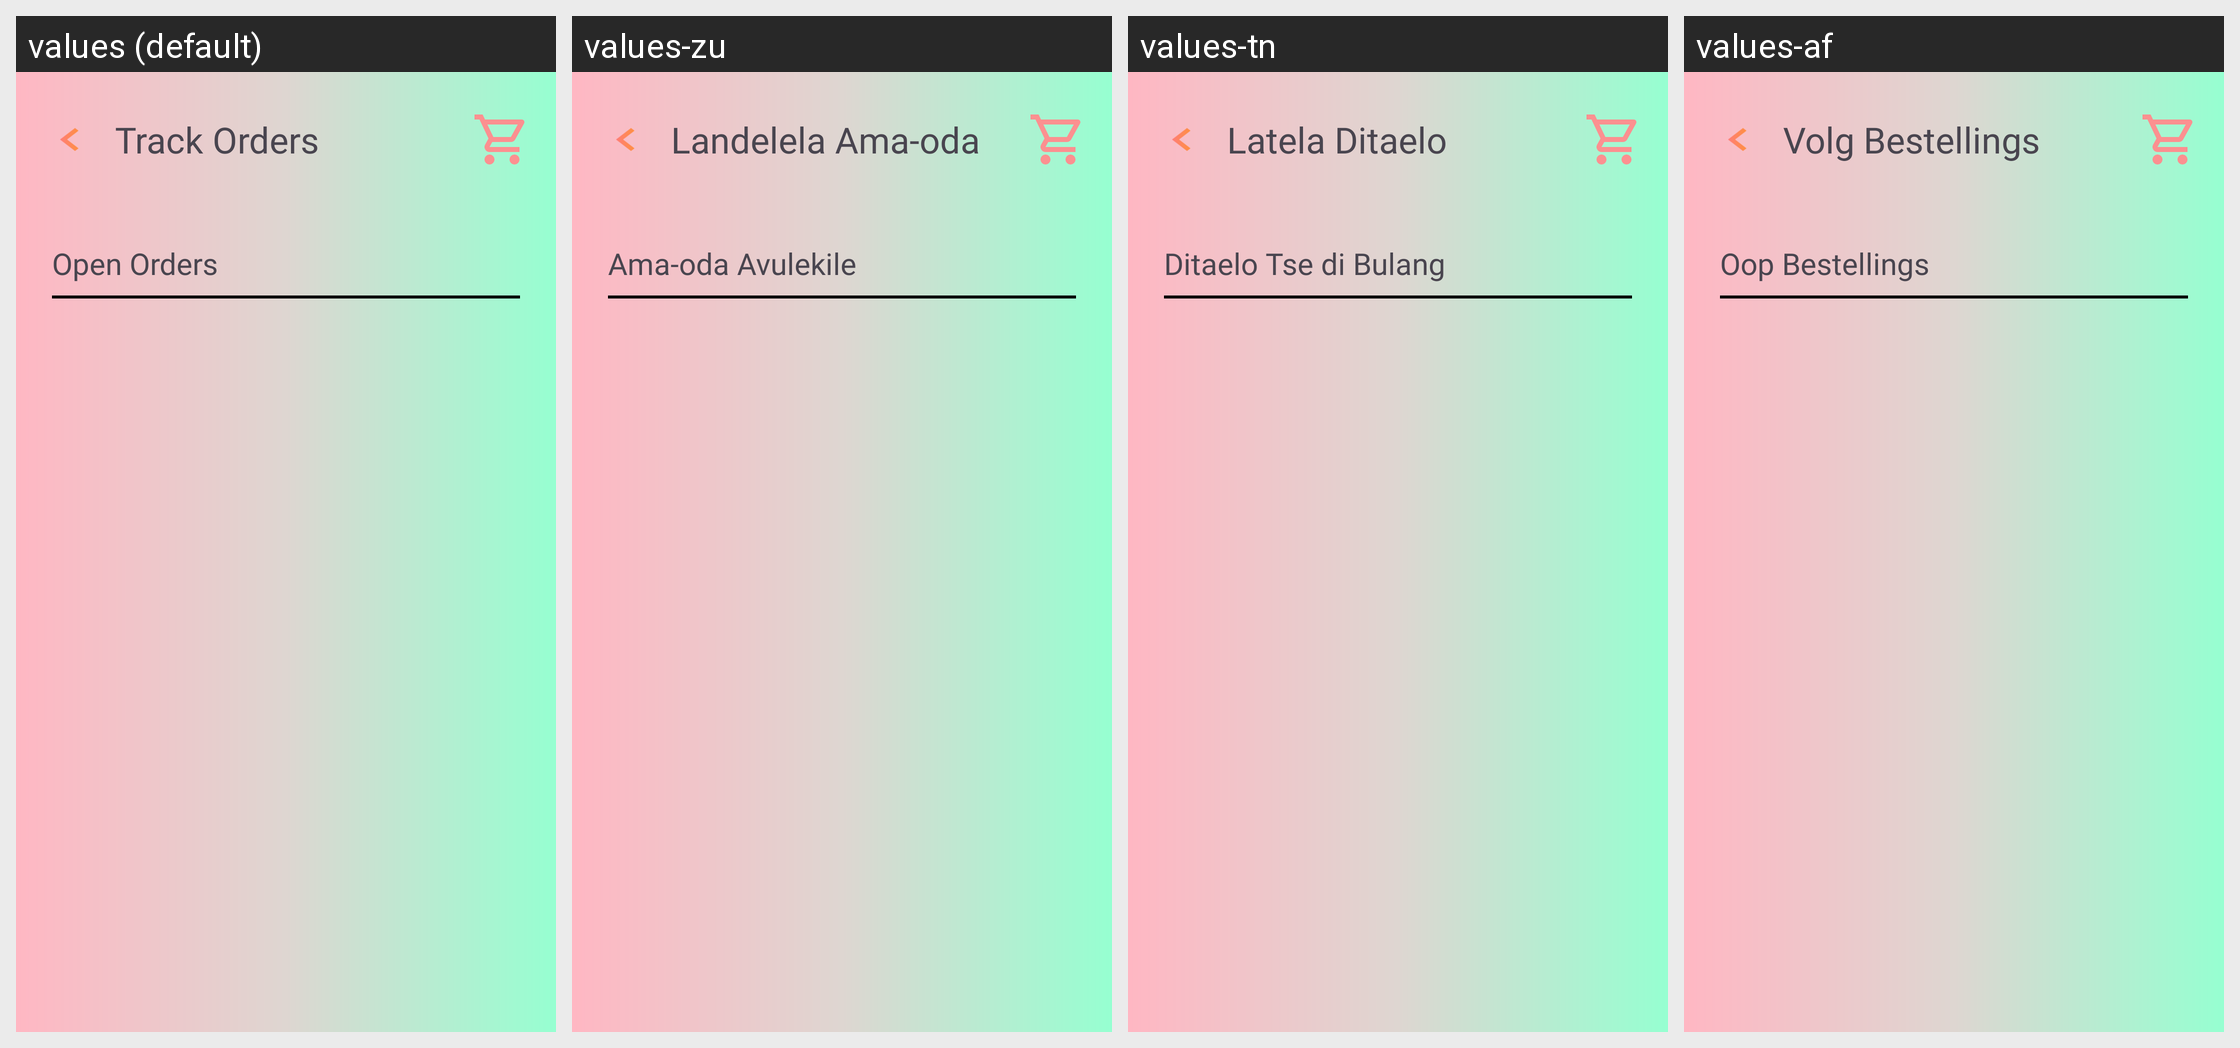

Strings drawn on this Android screen and how each of the app's shown locales translates them:
Android screen res/layout/order_page.xml rendered under 4 locales, left to right: values (default), values-zu, values-tn, values-af. Device: Nexus 5 (rendered at 1080×1920; each locale shown at half size, 540×960, under a caption strip naming it); theme Theme.BookSwap.
Strings drawn on this screen, with the default value and each locale's value (text and hints the layout hard-codes, and strings that could not be matched under every locale, appear in the picture but are not listed):

orders_title
  values: Track Orders
  values-zu: Landelela Ama-oda
  values-tn: Latela Ditaelo
  values-af: Volg Bestellings

orders_heading
  values: Open Orders
  values-zu: Ama-oda Avulekile
  values-tn: Ditaelo Tse di Bulang
  values-af: Oop Bestellings
